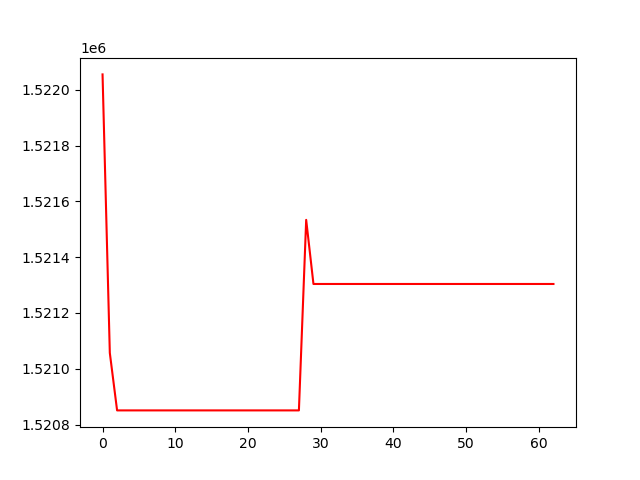

The table this chart was drawn from, first rows:
, 0
0, 1522055
1, 1521057
2, 1520851
3, 1520851
4, 1520851
5, 1520851
6, 1520851
7, 1520851
8, 1520851
9, 1520851
10, 1520851
11, 1520851
12, 1520851
13, 1520851
14, 1520851
15, 1520851
16, 1520851
17, 1520851
18, 1520851
19, 1520851
20, 1520851
21, 1520851
22, 1520851
23, 1520851
24, 1520851
25, 1520851
26, 1520851
27, 1520851
28, 1521534
29, 1521304
30, 1521304
31, 1521304
32, 1521304
33, 1521304
34, 1521304
35, 1521304
36, 1521304
37, 1521304
38, 1521304
39, 1521304
40, 1521304
41, 1521304
42, 1521304
43, 1521304
44, 1521304
45, 1521304
46, 1521304
47, 1521304
48, 1521304
49, 1521304
50, 1521304
51, 1521304
52, 1521304
53, 1521304
54, 1521304
55, 1521304
56, 1521304
57, 1521304
58, 1521304
59, 1521304
... 3 more rows
